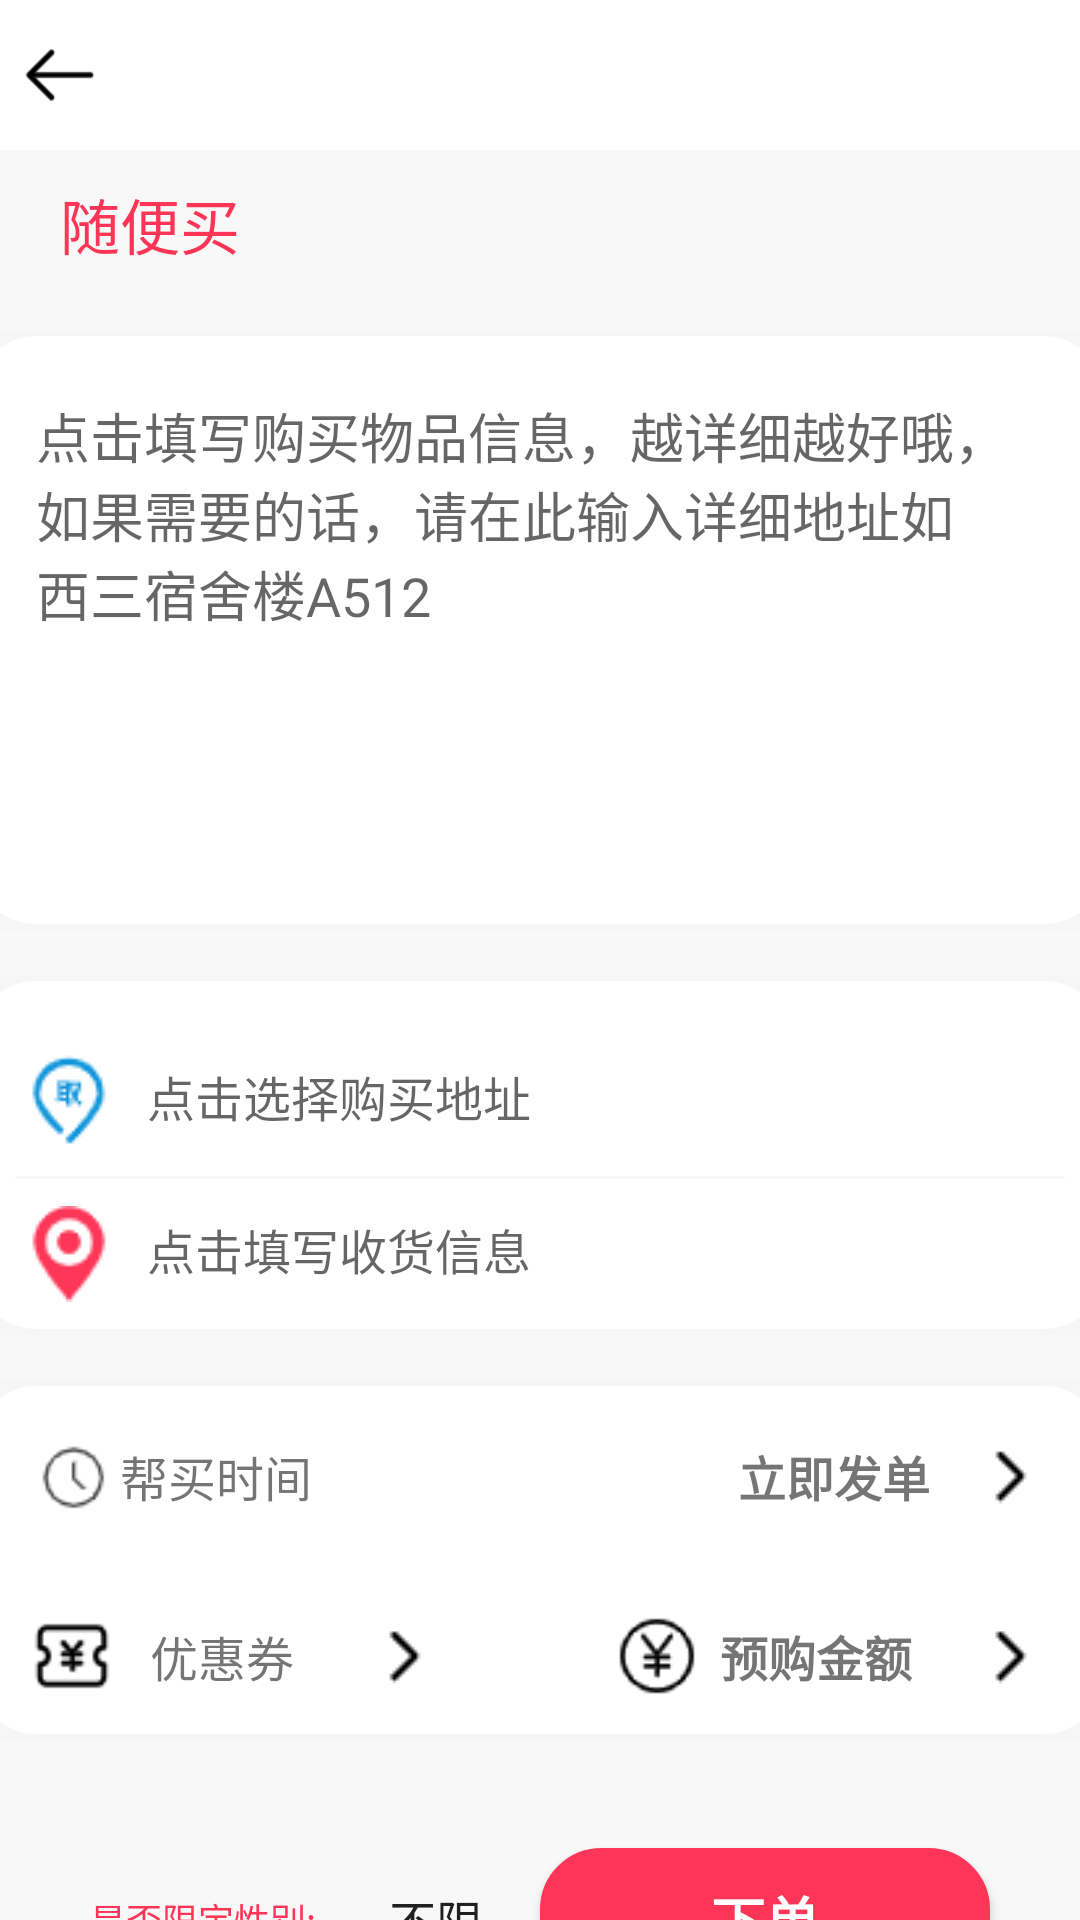

Write the Android layout XML for this screen, with the resource values it uses.
<!-- AndroidManifest.xml: application theme AppTheme -->
<!-- res/layout/activity_send_require.xml -->
<?xml version="1.0" encoding="utf-8"?>
<LinearLayout xmlns:android="http://schemas.android.com/apk/res/android"
    android:layout_width="match_parent"
    android:layout_height="match_parent"
    android:orientation="vertical"
    android:background="@color/greywhite">

    <LinearLayout
        android:layout_width="match_parent"
        android:layout_height="50dp"
        android:background="@color/white">

        <ImageView
            android:id="@+id/back"
            android:layout_width="40dp"
            android:layout_height="40dp"
            android:layout_marginTop="5dp"
            android:padding="5dp"
            android:src="@drawable/left_arrow"/>

    </LinearLayout>

    <TextView
        android:id="@+id/title"
        android:layout_marginTop="10dp"
        android:layout_marginLeft="20dp"
        android:textColor="@color/pinkred"
        android:textSize="20dp"
        android:layout_width="match_parent"
        android:layout_height="30dp"
        android:text="随便买"/>

    <LinearLayout
        android:layout_marginTop="20dp"
        android:layout_width="380dp"
        android:layout_height="200dp"
        android:layout_gravity="center"
        android:background="@drawable/background_buy">

        <EditText
            android:id="@+id/details"
            android:layout_width="wrap_content"
            android:layout_height="wrap_content"
            android:background="@null"
            android:gravity="top"
            android:minLines="8"
            android:maxLines="10"
            android:scrollbars="vertical"
            android:layout_margin="20dp"
            android:hint="点击填写购买物品信息，越详细越好哦，如果需要的话，请在此输入详细地址如
            西三宿舍楼A512"/>

    </LinearLayout>

    <LinearLayout
        android:layout_width="380dp"
        android:layout_height="120dp"
        android:layout_gravity="center"
        android:background="@drawable/background_buy"
        android:orientation="vertical"
        android:layout_marginTop="15dp">

        <EditText
            android:id="@+id/buy_address"
            android:layout_width="match_parent"
            android:layout_height="50dp"
            android:layout_marginTop="15dp"
            android:background="@null"
            android:drawableLeft="@drawable/pick"
            android:drawablePadding="10dp"
            android:hint="点击选择购买地址"
            android:padding="15dp"
            android:textSize="16dp" />

        <View
            android:layout_width="350dp"
            android:layout_height="1dp"
            android:layout_gravity="center"
            android:background="@color/greywhite"/>

        <EditText
            android:id="@+id/receive"
            android:background="@null"
            android:layout_width="match_parent"
            android:layout_height="wrap_content"
            android:drawableLeft="@drawable/address"
            android:drawablePadding="10dp"
            android:textSize="16dp"
            android:padding="15dp"
            android:hint="点击填写收货信息"/>

        <View
            android:layout_width="350dp"
            android:layout_height="1dp"
            android:layout_gravity="center"
            android:background="@color/greywhite"/>
    </LinearLayout>

    <LinearLayout
        android:layout_width="380dp"
        android:layout_height="120dp"
        android:layout_gravity="center"
        android:background="@drawable/background_buy"
        android:orientation="vertical"
        android:layout_marginTop="15dp">

        <RelativeLayout
            android:layout_width="match_parent"
            android:layout_height="60dp"
            android:padding="16dp">
            <ImageView
                android:id="@+id/time_img"
                android:layout_width="wrap_content"
                android:layout_height="wrap_content"
                android:layout_centerVertical="true"
                android:src="@drawable/time"/>

            <TextView
                android:layout_width="wrap_content"
                android:layout_height="wrap_content"
                android:layout_centerVertical="true"
                android:layout_toRightOf="@+id/time_img"
                android:text="帮买时间"
                android:textSize="16dp" />

            <RelativeLayout
                android:id="@+id/time_picker_btn"
                android:layout_width="wrap_content"
                android:layout_height="match_parent"
                android:layout_alignParentRight="true">

                <TextView
                    android:id="@+id/time"
                    android:layout_width="wrap_content"
                    android:layout_height="wrap_content"
                    android:layout_centerVertical="true"
                    android:layout_marginRight="10dp"
                    android:text="立即发单"
                    android:textSize="16dp"
                    android:textStyle="bold" />

                <ImageButton
                    android:layout_width="wrap_content"
                    android:layout_height="wrap_content"
                    android:layout_centerVertical="true"
                    android:layout_toRightOf="@+id/time"
                    android:background="@color/white"
                    android:src="@drawable/more" />
            </RelativeLayout>
        </RelativeLayout>

        <RelativeLayout
            android:layout_width="match_parent"
            android:layout_height="60dp"
            android:padding="16dp">
            <ImageView
                android:id="@+id/coupon_pic"
                android:layout_width="wrap_content"
                android:layout_height="wrap_content"
                android:layout_centerVertical="true"
                android:src="@drawable/coupon_pic"/>

            <TextView
                android:id="@+id/coupon_text"
                android:layout_width="wrap_content"
                android:layout_height="wrap_content"
                android:layout_centerVertical="true"
                android:layout_toRightOf="@+id/coupon_pic"
                android:layout_marginLeft="10dp"
                android:text="优惠券"
                android:textSize="16dp" />

            <ImageButton
                android:layout_width="wrap_content"
                android:layout_height="wrap_content"
                android:background="@color/white"
                android:layout_centerVertical="true"
                android:layout_toRightOf="@+id/coupon_text"
                android:layout_marginLeft="20dp"
                android:src="@drawable/more"/>

            <RelativeLayout
                android:id="@+id/money_div"
                android:layout_width="wrap_content"
                android:layout_height="match_parent"
                android:layout_alignParentRight="true">

                <ImageView
                    android:id="@+id/money_pic"
                    android:layout_width="wrap_content"
                    android:layout_height="wrap_content"
                    android:layout_centerVertical="true"
                    android:layout_marginRight="5dp"
                    android:src="@drawable/money_pic" />

                <TextView
                    android:id="@+id/money"
                    android:layout_width="wrap_content"
                    android:layout_height="wrap_content"
                    android:layout_centerVertical="true"
                    android:layout_marginRight="10dp"
                    android:layout_toRightOf="@+id/money_pic"
                    android:text="预购金额"
                    android:textSize="16dp"
                    android:textStyle="bold" />

                <ImageButton
                    android:id="@+id/to_check_money"
                    android:layout_width="wrap_content"
                    android:layout_height="wrap_content"
                    android:layout_centerVertical="true"
                    android:layout_marginLeft="6dp"
                    android:layout_toRightOf="@+id/money"
                    android:background="@color/white"
                    android:src="@drawable/more" />

            </RelativeLayout>
        </RelativeLayout>
    </LinearLayout>

    <RelativeLayout
        android:layout_width="match_parent"
        android:layout_height="100dp"
        android:layout_margin="10dp">

        <TextView
            android:id="@+id/tv1"
            android:layout_width="wrap_content"
            android:layout_height="wrap_content"
            android:layout_marginLeft="20dp"
            android:text="是否限定性别:"
            android:layout_centerVertical="true"
            android:textColor="@color/pinkred"
            android:textSize="12dp" />

        <Spinner
            android:id="@+id/is_gender"
            style="@style/select_item"
            android:layout_width="wrap_content"
            android:layout_height="wrap_content"
            android:layout_centerVertical="true"
            android:layout_toRightOf="@id/tv1"
            android:entries="@array/genderLimit"
            android:textAlignment="center" />


        <Button
            android:id="@+id/submit"
            android:layout_alignParentRight="true"
            android:layout_centerVertical="true"
            android:layout_marginRight="20dp"
            android:layout_gravity="center"
            android:background="@drawable/place_order"
            android:layout_width="150dp"
            android:layout_height="wrap_content"
            android:text="下单"
            android:textSize="18dp"
            android:textStyle="bold"
            android:textColor="@color/white"/>

    </RelativeLayout>







</LinearLayout>
<!-- resources referenced by this layout -->
<resources>
  <string-array name="genderLimit">
          <item>不限</item>
          <item>仅限男生</item>
          <item>仅限女生</item>
      </string-array>
  <color name="greywhite">#F8F8F8</color>
  <color name="pinkred">#FD3657</color>
  <color name="white">#FFFFFFFF</color>
  <!-- drawable address: png bitmap (drawable, 1147 bytes) -->
  <!-- drawable background_buy (drawable) -->
  <?xml version="1.0" encoding="utf-8"?>
  <layer-list xmlns:android="http://schemas.android.com/apk/res/android">
      <item>
          <shape android:shape="rectangle">
              <padding
                  android:bottom="2dp"
                  android:left="2dp"
                  android:right="2dp"
                  android:top="2dp" />
              <solid android:color="#10CCCCCC" />
              <corners android:radius="8dp" />
          </shape>
      </item>
      <item>
          <shape android:shape="rectangle">
              <solid android:color="@color/white"></solid>
              <corners android:radius="20dp"/>
          </shape>
      </item>
  
  </layer-list>
  <!-- drawable coupon_pic: png bitmap (drawable, 543 bytes) -->
  <!-- drawable left_arrow: png bitmap (drawable, 397 bytes) -->
  <!-- drawable money_pic: png bitmap (drawable, 865 bytes) -->
  <!-- drawable more: png bitmap (drawable, 269 bytes) -->
  <!-- drawable pick: png bitmap (drawable, 1289 bytes) -->
  <!-- drawable place_order (drawable) -->
  <?xml version="1.0" encoding="utf-8"?>
  <shape xmlns:android="http://schemas.android.com/apk/res/android">
      <solid android:color="@color/pinkred" />
      <stroke android:width="1dip" android:color="@color/pinkred" />
      <corners android:radius="20dp"/>
      <padding android:bottom="10dp"
          android:left="10dp"
          android:right="10dp"
          android:top="10dp"/>
  </shape>
  <!-- drawable time: png bitmap (drawable, 894 bytes) -->
  <style name="select_item">
          <item name="android:textSize">160dp</item>
      </style>
  <style name="AppTheme" parent="Theme.AppCompat.DayNight">
          <item name="colorPrimary">@color/colorPrimary</item>
          <item name="colorPrimaryDark">@color/colorPrimaryDark</item>
          <item name="colorAccent">@color/colorAccent</item>
      </style>
  <color name="colorPrimary">#FD3657</color>
  <color name="colorPrimaryDark">#322829</color>
  <color name="colorAccent">#FD3657</color>
</resources>
